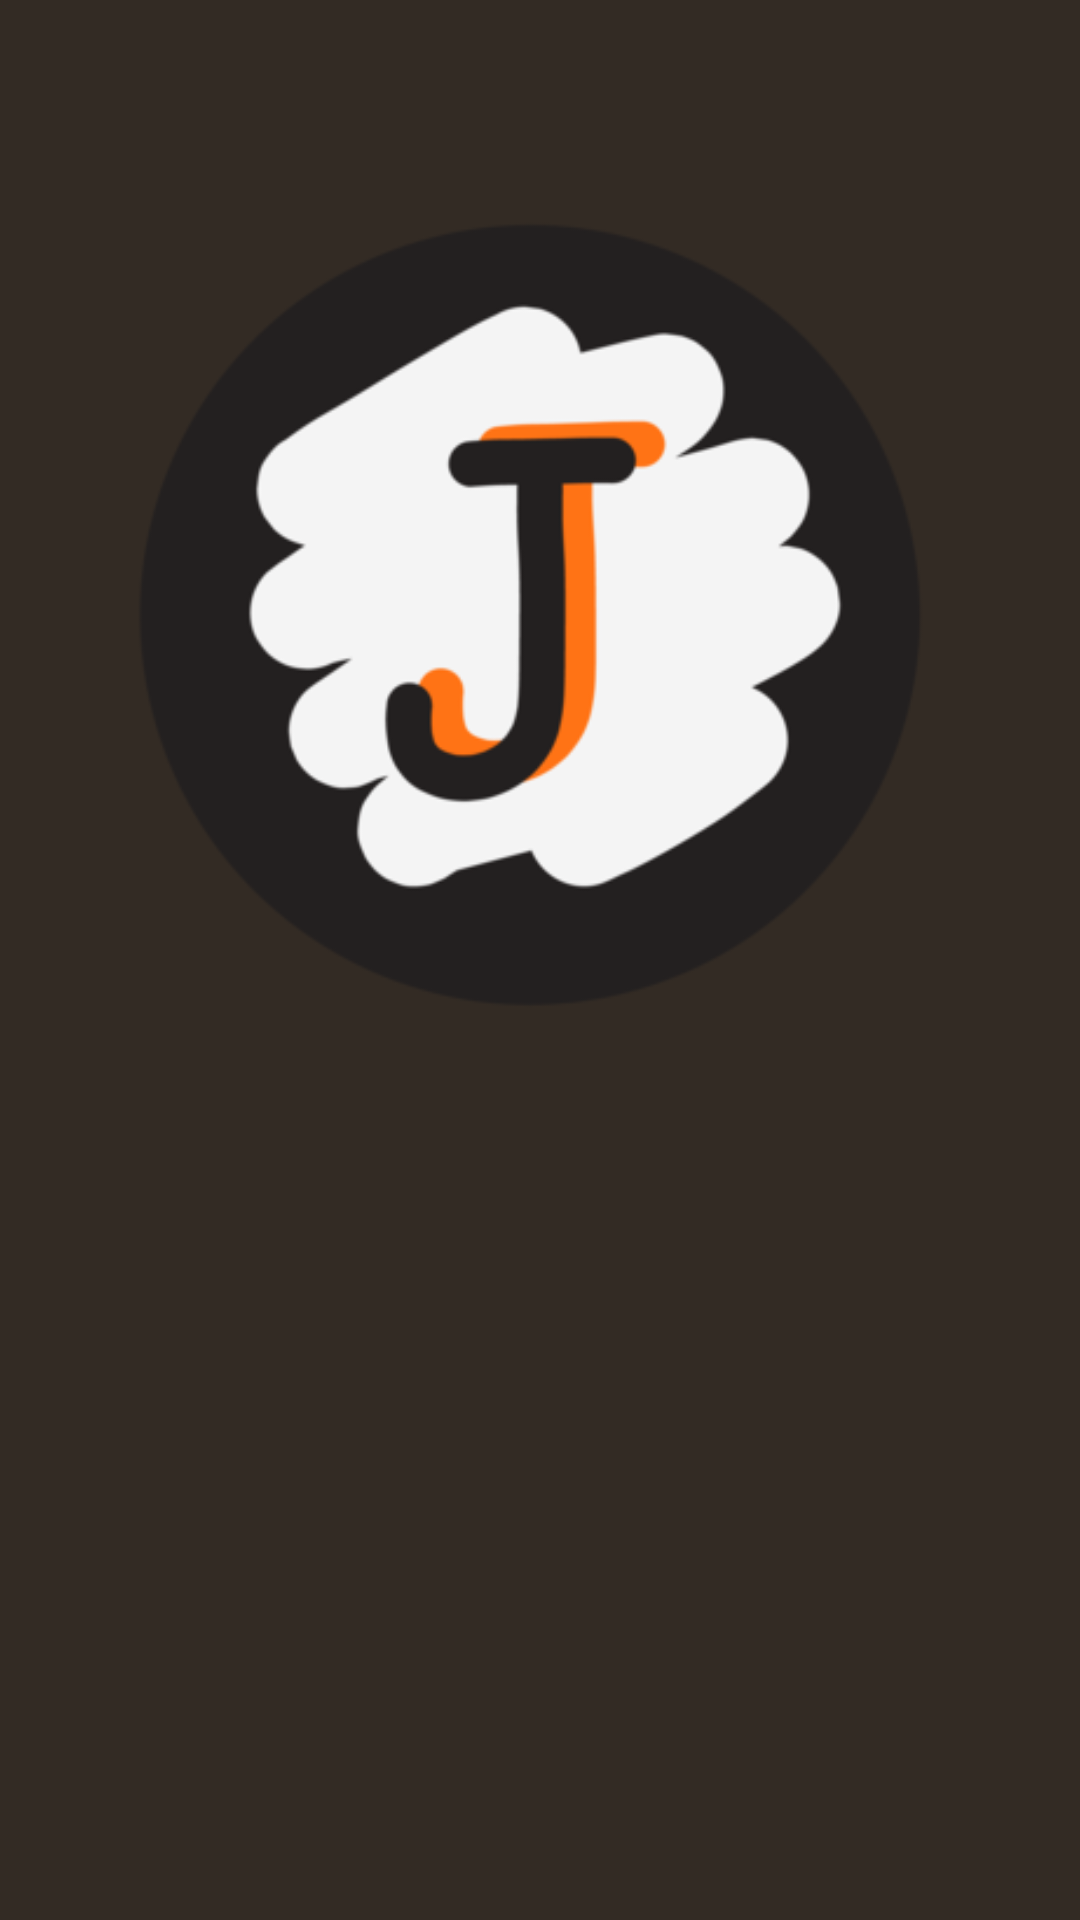

Write the Android layout XML for this screen, with the resource values it uses.
<!-- AndroidManifest.xml: application theme AppTheme -->
<!-- res/layout/layout_sign.xml -->
<?xml version="1.0" encoding="utf-8"?>
<LinearLayout
    xmlns:android="http://schemas.android.com/apk/res/android"
    android:layout_width="match_parent"
    android:layout_height="match_parent"
    android:gravity="center_horizontal"
    android:orientation="vertical"
    android:background="@color/colorBackgroundDark">

    <ImageView
        android:layout_width="400dp"
        android:layout_height="400dp"
        android:layout_marginBottom="24dp"
        android:src="@drawable/logo512"/>

    <Button
        android:layout_marginBottom="16dp"
        android:text="@string/label_sign_in"
        style="@style/BtnSign" />

    <Button
        android:text="@string/label_sign_up"
        style="@style/BtnSign"/>

</LinearLayout>
<!-- resources referenced by this layout -->
<resources>
  <color name="colorBackgroundDark">#332B24</color>
  <!-- drawable logo512: png bitmap (drawable-v24, 28063 bytes) -->
  <string name="label_sign_in">Войти</string>
  <string name="label_sign_up">Зарегистрироваться</string>
  <style name="AppTheme" parent="Theme.AppCompat.NoActionBar">
          <item name="colorPrimary">@color/colorPrimary</item>
          <item name="colorPrimaryDark">@color/colorPrimaryDark</item>
          <item name="colorAccent">@color/colorAccent</item>
          <item name="android:colorBackground">@color/colorBackgroundLight</item>
          <item name="android:windowAnimationStyle">@style/CustomActivityAnimation</item>
      </style>
  <color name="colorPrimary">#232020</color>
  <color name="colorPrimaryDark">#131111</color>
  <color name="colorAccent">#ff7315</color>
  <color name="colorBackgroundLight">@color/colorLight</color>
  <style name="CustomActivityAnimation" parent="@android:style/Animation.Activity">
          <item name="android:activityOpenEnterAnimation">@anim/slide_in_right</item>
          <item name="android:activityOpenExitAnimation">@anim/slide_out_left</item>
          <item name="android:activityCloseEnterAnimation">@anim/slide_in_left</item>
          <item name="android:activityCloseExitAnimation">@anim/slide_out_right</item>
      </style>
  <color name="colorLight">#FFF7F7</color>
</resources>
